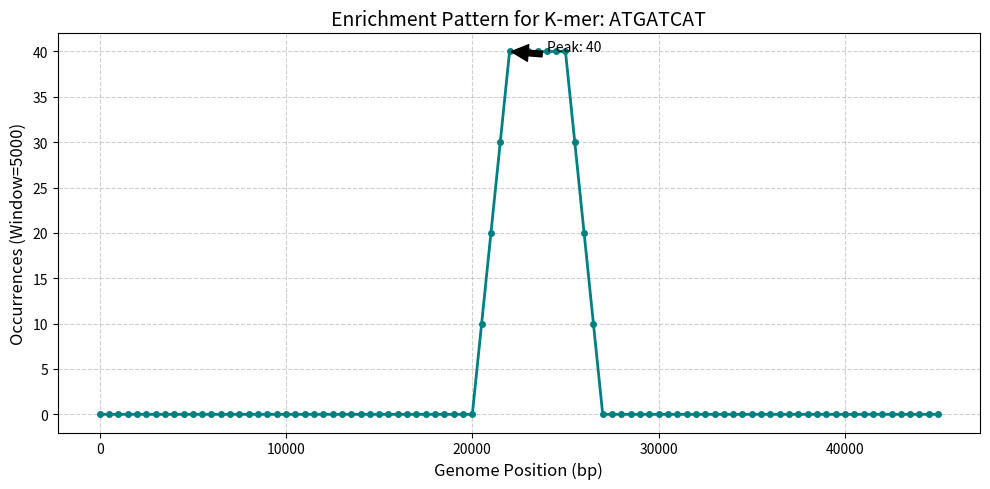
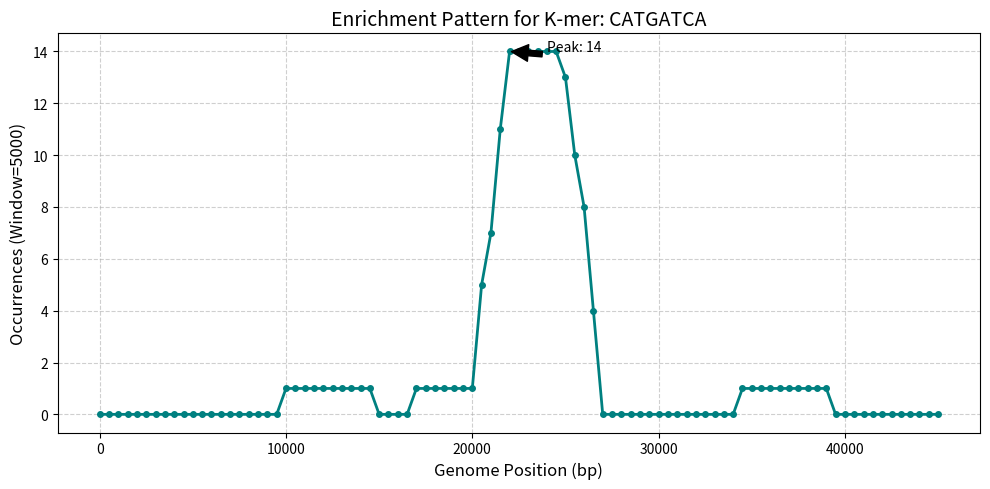
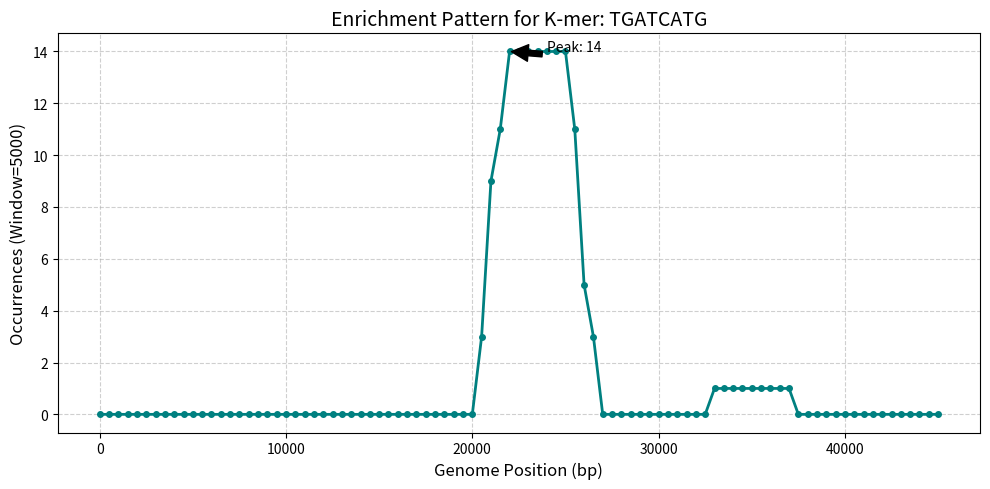

Reproduce these figures in Python, in order.
import matplotlib.pyplot as plt
from collections import Counter
import random

# --- Configuration ---
K = 8
WINDOW_SIZE = 5000
STEP = 500
TOP_N_KMERS = 3  # Number of top enriched k-mers to plot/report

def generate_sample_genome(length=50000):
    """Generates a synthetic genome with an artificial signal for demonstration."""
    random.seed(42)
    dna = ''.join(random.choice('ATGC') for _ in range(length))
    # Inject an artificial "DnaA box" signal at position 25,000
    signal = 'ATGATCAT'
    dna_list = list(dna)
    for i in range(25000, 27000, 50): 
        dna_list[i:i+K] = list(signal)
    return "".join(dna_list)

def get_kmer_counts(sequence, k):
    """Returns a Counter of all k-mers in a specific sequence string."""
    kmers = [sequence[i:i+k] for i in range(len(sequence) - k + 1)]
    return Counter(kmers)

def main():
    # 1. Load Genome (using synthetic data for this example)
    genome = generate_sample_genome()
    print(f"Processing genome of length: {len(genome)} bp...")

    # 2. Sliding Window Analysis
    window_stats = [] # Stores (position, Counter_object)
    
    for i in range(0, len(genome) - WINDOW_SIZE + 1, STEP):
        window_seq = genome[i : i + WINDOW_SIZE]
        counts = get_kmer_counts(window_seq, K)
        window_stats.append((i, counts))

    # 3. Identify Globally Enriched K-mers
    # We find which k-mers have the highest total frequency across all windows
    global_counter = Counter()
    for _, counts in window_stats:
        global_counter.update(counts)
    
    top_kmers = [kmer for kmer, count in global_counter.most_common(TOP_N_KMERS)]

    # 4. Save Text Output
    with open("output1.txt", "w") as f:
        f.write("--- ORI Signal Checker Results ---\n")
        f.write(f"Parameters: k={K}, window={WINDOW_SIZE}, step={STEP}\n\n")
        f.write("Top Enriched K-mers:\n")
        for kmer in top_kmers:
            f.write(f"Sequence: {kmer} | Total Occurrences: {global_counter[kmer]}\n")

    # 5. Plotting and Saving Images
    for idx, target_kmer in enumerate(top_kmers, 1):
        positions = [item[0] for item in window_stats]
        frequencies = [item[1].get(target_kmer, 0) for item in window_stats]

        plt.figure(figsize=(10, 5))
        plt.plot(positions, frequencies, color='teal', linewidth=2, marker='o', markersize=4)
        
        plt.title(f"Enrichment Pattern for K-mer: {target_kmer}", fontsize=14)
        plt.xlabel("Genome Position (bp)", fontsize=12)
        plt.ylabel(f"Occurrences (Window={WINDOW_SIZE})", fontsize=12)
        plt.grid(True, linestyle='--', alpha=0.6)
        
        # Highlight the peak
        max_freq = max(frequencies)
        max_pos = positions[frequencies.index(max_freq)]
        plt.annotate(f'Peak: {max_freq}', xy=(max_pos, max_freq), xytext=(max_pos+2000, max_freq),
                     arrowprops=dict(facecolor='black', shrink=0.05))

        image_name = f"output1image{idx}.png"
        plt.tight_layout()
        plt.savefig(image_name)
        plt.close()
        print(f"Generated {image_name}")

    print("Analysis complete. Check output1.txt and image files.")

if __name__ == "__main__":
    main()
